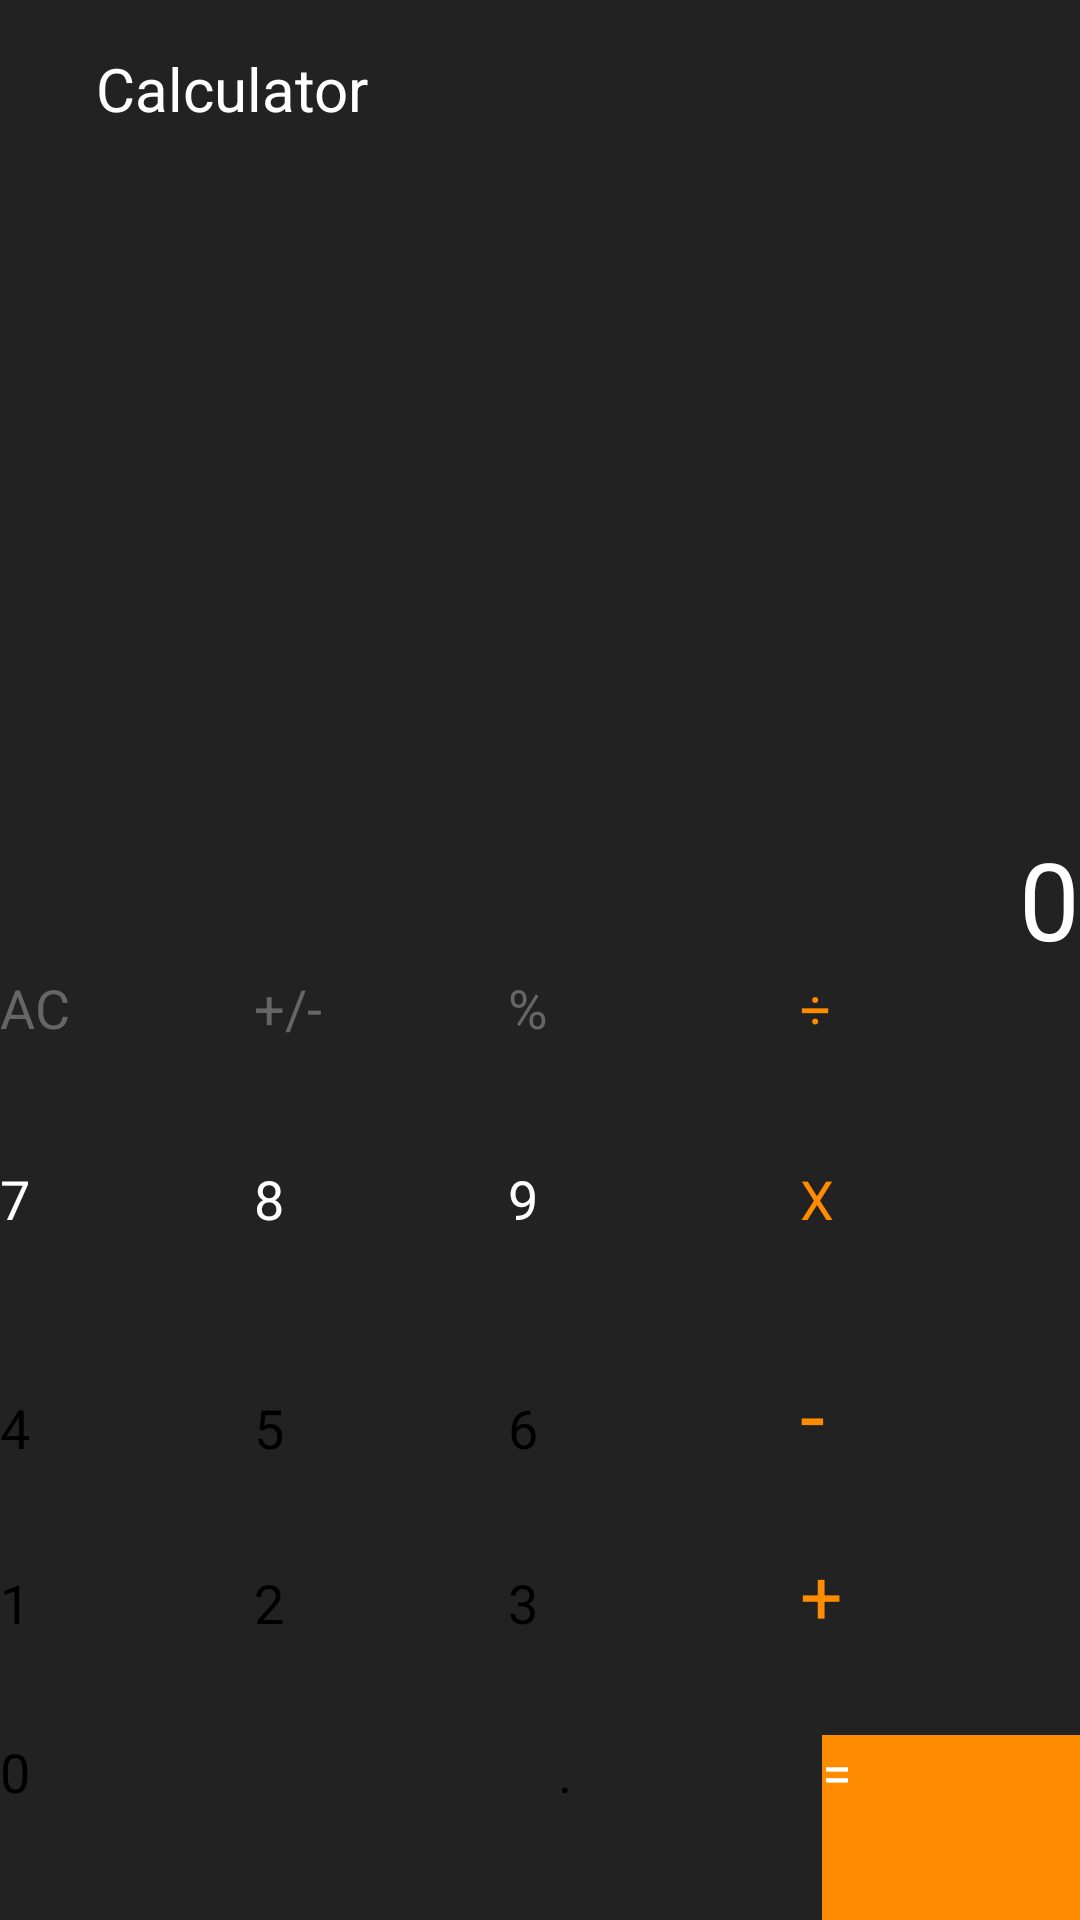

Here is an Android app screen rendered from its layout file. Give the layout XML and the strings, colors and styles it references.
<!-- AndroidManifest.xml: application theme Theme.CalculatorFinal -->
<!-- res/layout/activity_main.xml -->
<?xml version="1.0" encoding="utf-8"?>
<LinearLayout
    xmlns:android="http://schemas.android.com/apk/res/android"
    xmlns:tools="http://schemas.android.com/tools"
    xmlns:app="http://schemas.android.com/apk/res-auto"
    android:layout_width="match_parent"
    android:layout_height="match_parent"
    tools:context=".MainActivity"
    app:backgroundTint="@null"
    android:background="@color/almostBlack"
    android:layout_gravity="fill"
    android:layout_margin="0pt"
    android:layout_weight="1"
    android:orientation="vertical">
    <include layout="@layout/toolbar"/>

    <EditText
        android:layout_width="match_parent"
        android:inputType="textPersonName"
        android:ems="10"
        app:backgroundTint="@null"
        android:background="@color/almostBlack"
        android:id="@+id/etShowNumber"
        android:text="0"
        android:gravity="right|bottom"
        android:textColor="@color/white"
        android:textSize="36sp"
        android:layout_height="wrap_content"
        android:layout_weight="1"/>

    <TableLayout

        android:layout_width="match_parent"
        android:layout_height="wrap_content"
        android:layout_gravity="bottom|fill"
        android:gravity="bottom|start|fill"
        >

        <TableRow android:layout_width="match_parent"
            android:layout_height="match_parent"
            android:layout_marginBottom="1pt"
            app:backgroundTint="@null">
            <Button
                android:text="AC"
                app:backgroundTint="@null"
                android:background="@color/almostBlack"
                android:textColor="@color/Grey"
                android:layout_width="30pt"
                android:layout_height="30pt"
                android:id="@+id/buAC"
                android:layout_weight="1"
                android:textSize="18sp"
                android:layout_marginRight="1pt"
                android:onClick="buCleanEvent"/>
            <Button
                android:text="+/-"
                app:backgroundTint="@null"
                android:background="@color/almostBlack"
                android:textColor="@color/Grey"
                android:layout_width="30pt"
                android:layout_height="30pt"
                android:id="@+id/buPlusMinus"
                android:layout_weight="1"
                android:textSize="18sp"
                android:onClick="buNumberEvent"
                android:layout_marginRight="1pt"/>
            <Button
                android:text="%"
                app:backgroundTint="@null"
                android:background="@color/almostBlack"
                android:textColor="@color/Grey"
                android:layout_width="30pt"
                android:layout_height="30pt"
                android:id="@+id/buPer"
                android:layout_weight="1"
                android:textSize="18sp"
                android:layout_marginRight="1pt"
                android:onClick="buPercentEvent"/>
            <Button
                android:text="÷"
                app:backgroundTint="@null"
                android:background="@color/almostBlack"
                android:textColor="@color/orange"
                android:layout_width="30pt"
                android:layout_height="30pt"
                android:id="@+id/buDiv"
                android:layout_weight="1"
                android:textSize="18sp"
                android:onClick="buOpEvent"/>
        </TableRow>
        <TableRow android:layout_width="match_parent"
            android:layout_height="match_parent"
            android:layout_marginBottom="1pt">
            <Button
                style="@style/buttonNumber"
                app:backgroundTint="@null"
                android:text="7"
                android:background="@color/almostBlack"
                android:layout_width="30pt"
                android:layout_height="30pt"
                android:id="@+id/bu7"
                android:layout_weight="1"
                android:textSize="18sp"
                android:onClick="buNumberEvent"
                android:layout_marginRight="1pt"/>
            <Button
                android:text="8"
                app:backgroundTint="@null"
                style="@style/buttonNumber"
                android:background="@color/almostBlack"
                android:layout_width="30pt"
                android:layout_height="30pt"
                android:id="@+id/bu8"
                android:layout_weight="1"
                android:textSize="18sp"
                android:onClick="buNumberEvent"
                android:layout_marginRight="1pt"/>
            <Button
                style="@style/buttonNumber"
                app:backgroundTint="@null"
                android:text="9"
                android:background="@color/almostBlack"
                android:layout_width="30pt"
                android:layout_height="30pt"
                android:id="@+id/bu9"
                android:layout_weight="1"
                android:textSize="18sp"
                android:onClick="buNumberEvent"
                android:layout_marginRight="1pt"/>
            <Button
                android:text="X"
                style="@style/buttonNumber"
                app:backgroundTint="@null"
                android:background="@color/almostBlack"
                android:textColor="@color/orange"
                android:layout_width="30pt"
                android:layout_height="30pt"
                android:id="@+id/buMul"
                android:layout_weight="1"
                android:textSize="18sp"
                android:onClick="buOpEvent"/>
        </TableRow>
        <TableRow android:layout_width="match_parent"
            android:layout_height="match_parent"
            android:layout_marginBottom="1pt">
            <Button
                android:text="4"
                app:backgroundTint="@null"
                android:background="@color/almostBlack"
                android:layout_width="30pt"
                android:layout_height="30pt"
                android:id="@+id/bu4"
                android:layout_weight="1"
                android:textSize="18sp"
                android:onClick="buNumberEvent"
                android:layout_marginRight="1pt"/>
            <Button
                android:text="5"
                app:backgroundTint="@null"
                android:background="@color/almostBlack"
                android:layout_width="30pt"
                android:layout_height="30pt"
                android:id="@+id/bu5"
                android:layout_weight="1"
                android:textSize="18sp"
                android:onClick="buNumberEvent"
                android:layout_marginRight="1pt"/>
            <Button
                android:text="6"
                app:backgroundTint="@null"
                android:background="@color/almostBlack"
                android:layout_width="30pt"
                android:layout_height="30pt"
                android:id="@+id/bu6"
                android:layout_weight="1"
                android:textSize="18sp"
                android:onClick="buNumberEvent"
                android:layout_marginRight="1pt"/>
            <Button
                android:text="-"
                app:backgroundTint="@null"
                android:background="@color/almostBlack"
                android:textColor="@color/orange"
                android:layout_width="30pt"
                android:layout_height="30pt"
                android:id="@+id/buSub"
                android:layout_weight="1"
                android:textSize="30dp"
                android:onClick="buOpEvent"/>
        </TableRow>
        <TableRow
            android:layout_width="match_parent"
            android:layout_height="match_parent"
            android:layout_marginBottom="1pt">
            <Button
                android:text="1"
                app:backgroundTint="@null"
                android:background="@color/almostBlack"
                android:layout_width="30pt"
                android:layout_height="30pt"
                android:id="@+id/bu1"
                android:layout_weight="1"
                android:textSize="18sp"
                android:onClick="buNumberEvent"
                android:layout_marginRight="1pt"/>
            <Button
                android:text="2"
                app:backgroundTint="@null"
                android:background="@color/almostBlack"
                android:layout_width="30pt"
                android:layout_height="30pt"
                android:id="@+id/bu2"
                android:layout_weight="1"
                android:textSize="18sp"
                android:onClick="buNumberEvent"
                android:layout_marginRight="1pt"/>
            <Button
                android:text="3"
                app:backgroundTint="@null"
                android:background="@color/almostBlack"
                android:layout_width="74dp"
                android:layout_height="30pt"
                android:id="@+id/bu3"
                android:layout_weight="1"
                android:textSize="18sp"
                android:onClick="buNumberEvent"
                android:layout_marginRight="1pt"/>
            <Button
                android:text="+"
                app:backgroundTint="@null"
                android:background="@color/almostBlack"
                android:textColor="@color/orange"
                android:layout_width="72dp"
                android:layout_height="30pt"
                android:id="@+id/buSum"
                android:layout_weight="1"
                android:textSize="25dp"
                android:onClick="buOpEvent"/>
        </TableRow>
    </TableLayout>

    <LinearLayout
        android:orientation="horizontal"
        android:layout_width="match_parent"
        android:layout_height="wrap_content"
        android:gravity="bottom"
        android:baselineAligned="true">

        <Button
            android:id="@+id/bu0"
            app:backgroundTint="@null"
            android:layout_width="137dp"
            android:layout_height="30pt"
            android:layout_marginRight="1pt"
            android:layout_weight="3.7"
            android:background="@color/almostBlack"
            android:onClick="buNumberEvent"
            android:text="0"
            android:textSize="18sp" />
        <Button
            android:text="."
            app:backgroundTint="@null"
            android:background="@color/almostBlack"
            android:layout_height="30pt"
            android:id="@+id/buDot"
            android:layout_width="30pt"
            android:layout_weight="1.9"
            android:textSize="18sp"
            android:onClick="buNumberEvent"
            android:layout_marginRight="1pt"/>
        <Button
            android:text="="
            app:backgroundTint="@null"
            android:background="@color/orange"
            android:textColor="@color/white"
            android:layout_height="30pt"
            android:id="@+id/buEq"
            android:layout_weight="1.9"
            android:layout_width="30pt"
            android:textSize="18sp"
            android:onClick="buEqualEvent"/>
    </LinearLayout>
</LinearLayout>
<!-- res/layout/toolbar.xml (included above) -->
<?xml version="1.0" encoding="utf-8"?>
<RelativeLayout xmlns:android="http://schemas.android.com/apk/res/android"
    android:layout_width="match_parent"
    android:layout_height="wrap_content"
    android:background="@color/almostBlack">
    <RelativeLayout
        android:layout_width="match_parent"
        android:layout_height="wrap_content"
        android:padding="16dp">
        <ImageView
            android:layout_width="wrap_content"
            android:layout_height="wrap_content"
            android:id="@+id/left_icon"
            android:layout_centerVertical="true"
            android:src="@drawable/ic_baseline_arrow_back_24"/>
        <TextView
            android:layout_width="wrap_content"
            android:layout_height="wrap_content"
            android:layout_marginStart="16dp"
            android:layout_toEndOf="@id/left_icon"
            android:textColor="@color/white"
            android:layout_centerVertical="true"
            android:textSize="20sp"
            android:text="Calculator"/>
        <ImageView
            android:layout_width="wrap_content"
            android:layout_height="wrap_content"
            android:id="@id/right_icon"
            android:layout_alignParentEnd="true"
            android:layout_centerVertical="true"
            android:src="@drawable/ic_baseline_menu_24"/>
    </RelativeLayout>
</RelativeLayout>
<!-- resources referenced by this layout -->
<resources>
  <color name="Grey">#666666</color>
  <color name="almostBlack">#222</color>
  <color name="orange">#FF8c00</color>
  <color name="white">#FFFFFFFF</color>
  <style name="buttonNumber">
          <item name="android:layout_weight">1</item>
          <item name="android:layout_width">0dp</item>
          <item name="android:layout_height">match_parent</item>
          <item name="android:background">@null</item>
          <item name="android:textSize">25sp</item>
          <item name="android:textColor">@color/white</item>
          <item name="android:onClick">numberAction</item>
      </style>
</resources>
